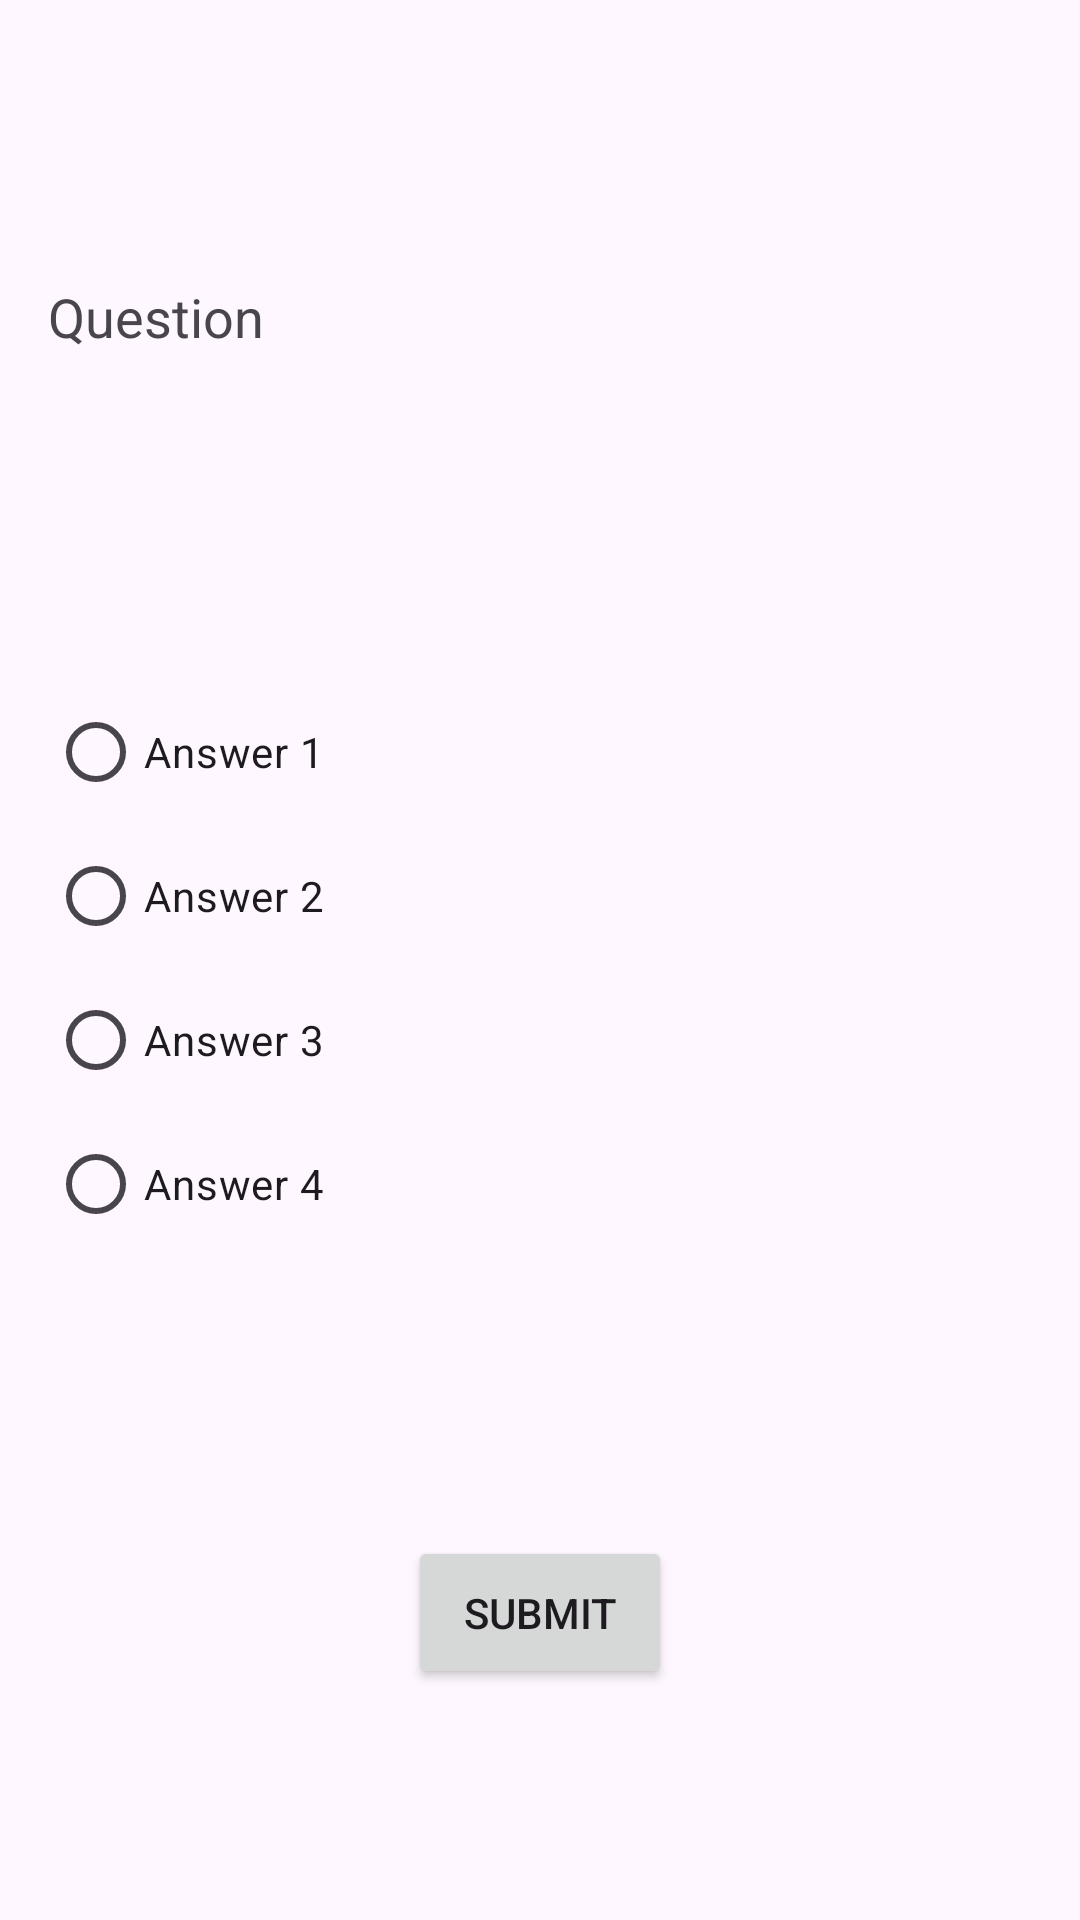

Here is an Android app screen rendered from its layout file. Give the layout XML and the strings, colors and styles it references.
<!-- AndroidManifest.xml: application theme Theme.APPSEM3 -->
<!-- res/layout/activity_main.xml -->
<?xml version="1.0" encoding="utf-8"?>
<androidx.constraintlayout.widget.ConstraintLayout xmlns:android="http://schemas.android.com/apk/res/android"
    xmlns:app="http://schemas.android.com/apk/res-auto"
    xmlns:tools="http://schemas.android.com/tools"
    android:id="@+id/main"
    android:layout_width="match_parent"
    android:layout_height="match_parent"
    tools:context=".MainActivity">

    <TextView
        android:id="@+id/questionTextView"
        android:layout_width="0dp"
        android:layout_height="wrap_content"
        android:text="@string/question"
        android:textSize="18sp"
        app:layout_constraintTop_toTopOf="parent"
        app:layout_constraintStart_toStartOf="parent"
        app:layout_constraintEnd_toEndOf="parent"
        app:layout_constraintBottom_toTopOf="@id/answersRadioGroup"
        android:padding="16dp" />

    <RadioGroup
        android:id="@+id/answersRadioGroup"
        android:layout_width="0dp"
        android:layout_height="wrap_content"
        app:layout_constraintTop_toBottomOf="@id/questionTextView"
        app:layout_constraintStart_toStartOf="parent"
        app:layout_constraintEnd_toEndOf="parent"
        app:layout_constraintBottom_toTopOf="@id/submitButton"
        android:padding="16dp">

        <RadioButton
            android:id="@+id/answer1"
            android:layout_width="wrap_content"
            android:layout_height="wrap_content"
            android:text="@string/answer_1" />

        <RadioButton
            android:id="@+id/answer2"
            android:layout_width="wrap_content"
            android:layout_height="wrap_content"
            android:text="@string/answer_2" />

        <RadioButton
            android:id="@+id/answer3"
            android:layout_width="wrap_content"
            android:layout_height="wrap_content"
            android:text="@string/answer_3" />

        <RadioButton
            android:id="@+id/answer4"
            android:layout_width="wrap_content"
            android:layout_height="wrap_content"
            android:text="@string/answer_4" />
    </RadioGroup>

    <Button
        android:id="@+id/submitButton"
        android:layout_width="wrap_content"
        android:layout_height="wrap_content"
        android:text="@string/submit"
        app:layout_constraintTop_toBottomOf="@id/answersRadioGroup"
        app:layout_constraintStart_toStartOf="parent"
        app:layout_constraintEnd_toEndOf="parent"
        app:layout_constraintBottom_toBottomOf="parent"
        android:padding="16dp" />

</androidx.constraintlayout.widget.ConstraintLayout>
<!-- resources referenced by this layout -->
<resources>
  <string name="answer_1">Answer 1</string>
  <string name="answer_2">Answer 2</string>
  <string name="answer_3">Answer 3</string>
  <string name="answer_4">Answer 4</string>
  <string name="question">Question</string>
  <string name="submit">Submit</string>
  <style name="Theme.APPSEM3" parent="Base.Theme.APPSEM3" />
  <style name="Base.Theme.APPSEM3" parent="Theme.Material3.DayNight.NoActionBar">
          
          
      </style>
</resources>
